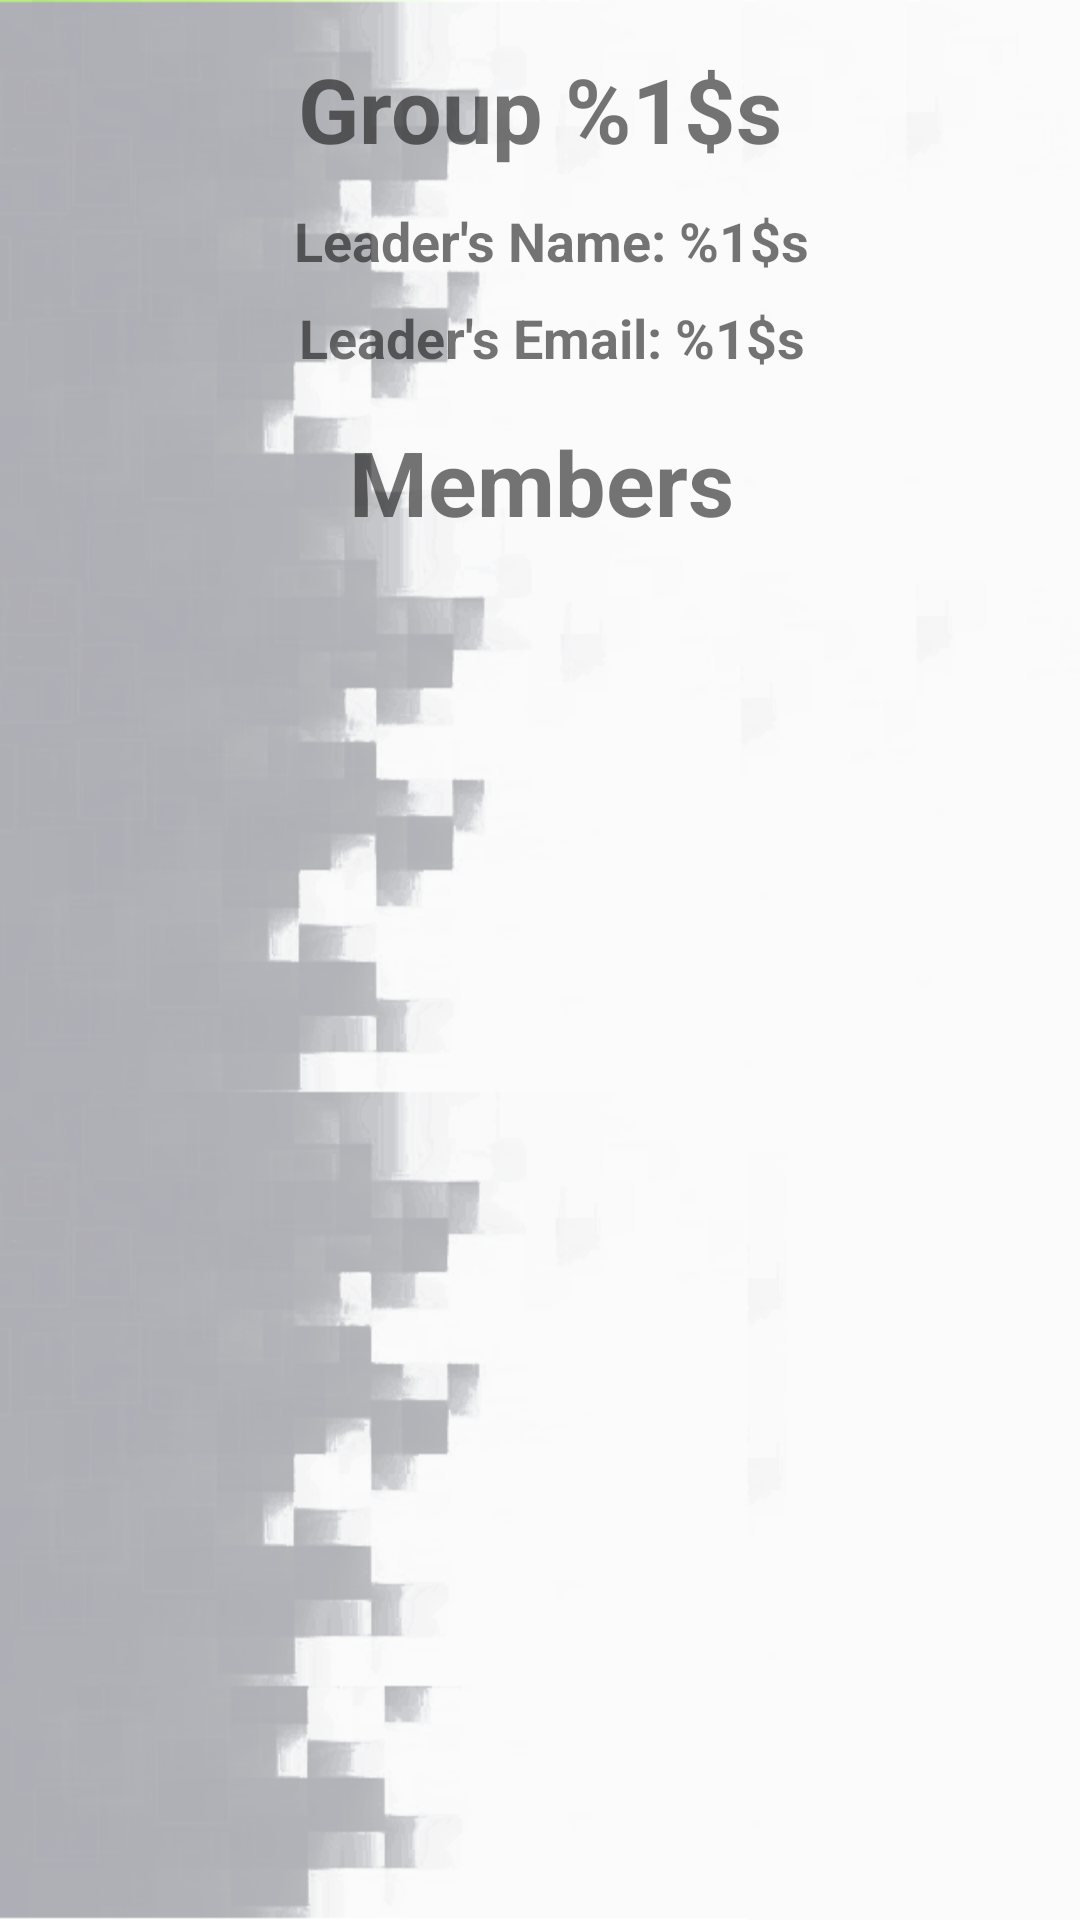

Android layout source for this screen:
<!-- AndroidManifest.xml: application theme AppTheme -->
<!-- res/layout/activity_group_members.xml -->
<?xml version="1.0" encoding="utf-8"?>
<android.support.constraint.ConstraintLayout xmlns:android="http://schemas.android.com/apk/res/android"
    xmlns:app="http://schemas.android.com/apk/res-auto"
    xmlns:tools="http://schemas.android.com/tools"
    android:layout_width="match_parent"
    android:layout_height="match_parent"
    tools:context="com.teal.a276.walkinggroup.activities.GroupMembersInfo">

    <TextView
        android:id="@+id/groupMembersTxt"
        android:layout_width="wrap_content"
        android:layout_height="wrap_content"
        android:layout_marginEnd="8dp"
        android:layout_marginStart="8dp"
        android:layout_marginTop="84dp"
        android:text="@string/members"
        android:textSize="30sp"
        android:textStyle="bold"
        app:layout_constraintEnd_toEndOf="parent"
        app:layout_constraintHorizontal_bias="0.502"
        app:layout_constraintStart_toStartOf="parent"
        app:layout_constraintTop_toBottomOf="@+id/groupNameTxt" />

    <TextView
        android:id="@+id/groupNameTxt"
        android:layout_width="wrap_content"
        android:layout_height="wrap_content"
        android:layout_marginEnd="8dp"
        android:layout_marginStart="8dp"
        android:layout_marginTop="16dp"
        android:text="@string/group_number"
        android:textSize="30sp"
        android:textStyle="bold"
        app:layout_constraintEnd_toEndOf="parent"
        app:layout_constraintStart_toStartOf="parent"
        app:layout_constraintTop_toTopOf="parent" />

    <ListView
        android:id="@+id/groupMembersListView"
        android:layout_width="254dp"
        android:layout_height="229dp"
        android:layout_marginEnd="16dp"
        android:layout_marginStart="16dp"
        android:layout_marginTop="8dp"
        app:layout_constraintEnd_toEndOf="parent"
        app:layout_constraintStart_toStartOf="parent"
        app:layout_constraintTop_toBottomOf="@+id/groupMembersTxt" />

    <TextView
        android:id="@+id/leadersNameTxt"
        android:layout_width="wrap_content"
        android:layout_height="wrap_content"
        android:layout_marginEnd="8dp"
        android:layout_marginStart="16dp"
        android:layout_marginTop="68dp"
        android:text="@string/leaders_name"
        android:textSize="18sp"
        android:textStyle="bold"
        app:layout_constraintEnd_toEndOf="parent"
        app:layout_constraintStart_toStartOf="parent"
        app:layout_constraintTop_toTopOf="parent" />

    <TextView
        android:id="@+id/leadersEmailTxt"
        android:layout_width="wrap_content"
        android:layout_height="wrap_content"
        android:layout_marginEnd="8dp"
        android:layout_marginStart="16dp"
        android:layout_marginTop="8dp"
        android:text="@string/leaders_email"
        android:textSize="18sp"
        android:textStyle="bold"
        app:layout_constraintEnd_toEndOf="parent"
        app:layout_constraintStart_toStartOf="parent"
        app:layout_constraintTop_toBottomOf="@+id/leadersNameTxt" />
</android.support.constraint.ConstraintLayout>
<!-- resources referenced by this layout -->
<resources>
  <string name="group_number">Group %1$s</string>
  <string name="leaders_email">Leader\'s Email: %1$s</string>
  <string name="leaders_name">Leader\'s Name: %1$s</string>
  <string name="members">Members</string>
  <style name="AppTheme" parent="Theme.AppCompat.Light.DarkActionBar">
          
          <item name="android:windowBackground">@drawable/background_default_box</item>
          <item name="colorPrimary">@color/colorPrimary</item>
          <item name="colorPrimaryDark">@color/colorPrimaryDark</item>
          <item name="colorAccent">@color/colorPrimaryDark</item>
      </style>
  <!-- drawable background_default_box: png bitmap (drawable-xhdpi, 135389 bytes) -->
  <color name="colorPrimary">#b7b7b8</color>
  <color name="colorPrimaryDark">#a7a8ab</color>
</resources>
